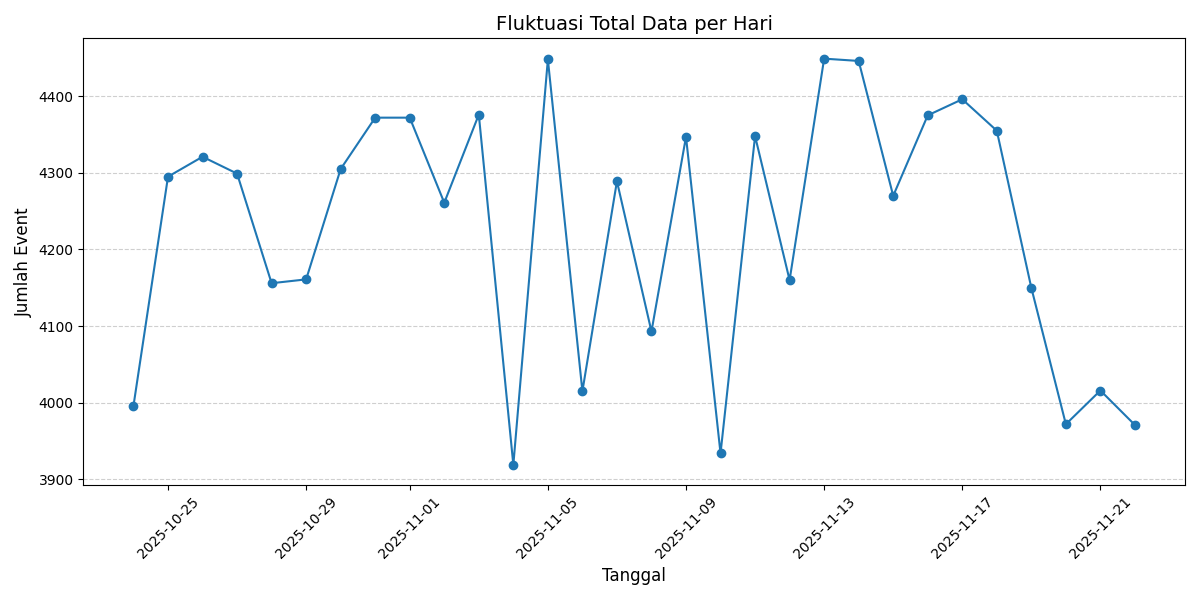

Source data for this figure (header and first rows):
Tanggal, count
2025-10-24, 3996
2025-10-25, 4295
2025-10-26, 4321
2025-10-27, 4299
2025-10-28, 4156
2025-10-29, 4161
2025-10-30, 4305
2025-10-31, 4372
2025-11-01, 4372
2025-11-02, 4261
2025-11-03, 4376
2025-11-04, 3919
2025-11-05, 4448
2025-11-06, 4015
2025-11-07, 4289
2025-11-08, 4093
2025-11-09, 4347
2025-11-10, 3934
2025-11-11, 4348
2025-11-12, 4160
2025-11-13, 4449
2025-11-14, 4446
2025-11-15, 4270
2025-11-16, 4375
2025-11-17, 4396
2025-11-18, 4355
2025-11-19, 4150
2025-11-20, 3972
2025-11-21, 4016
2025-11-22, 3971
